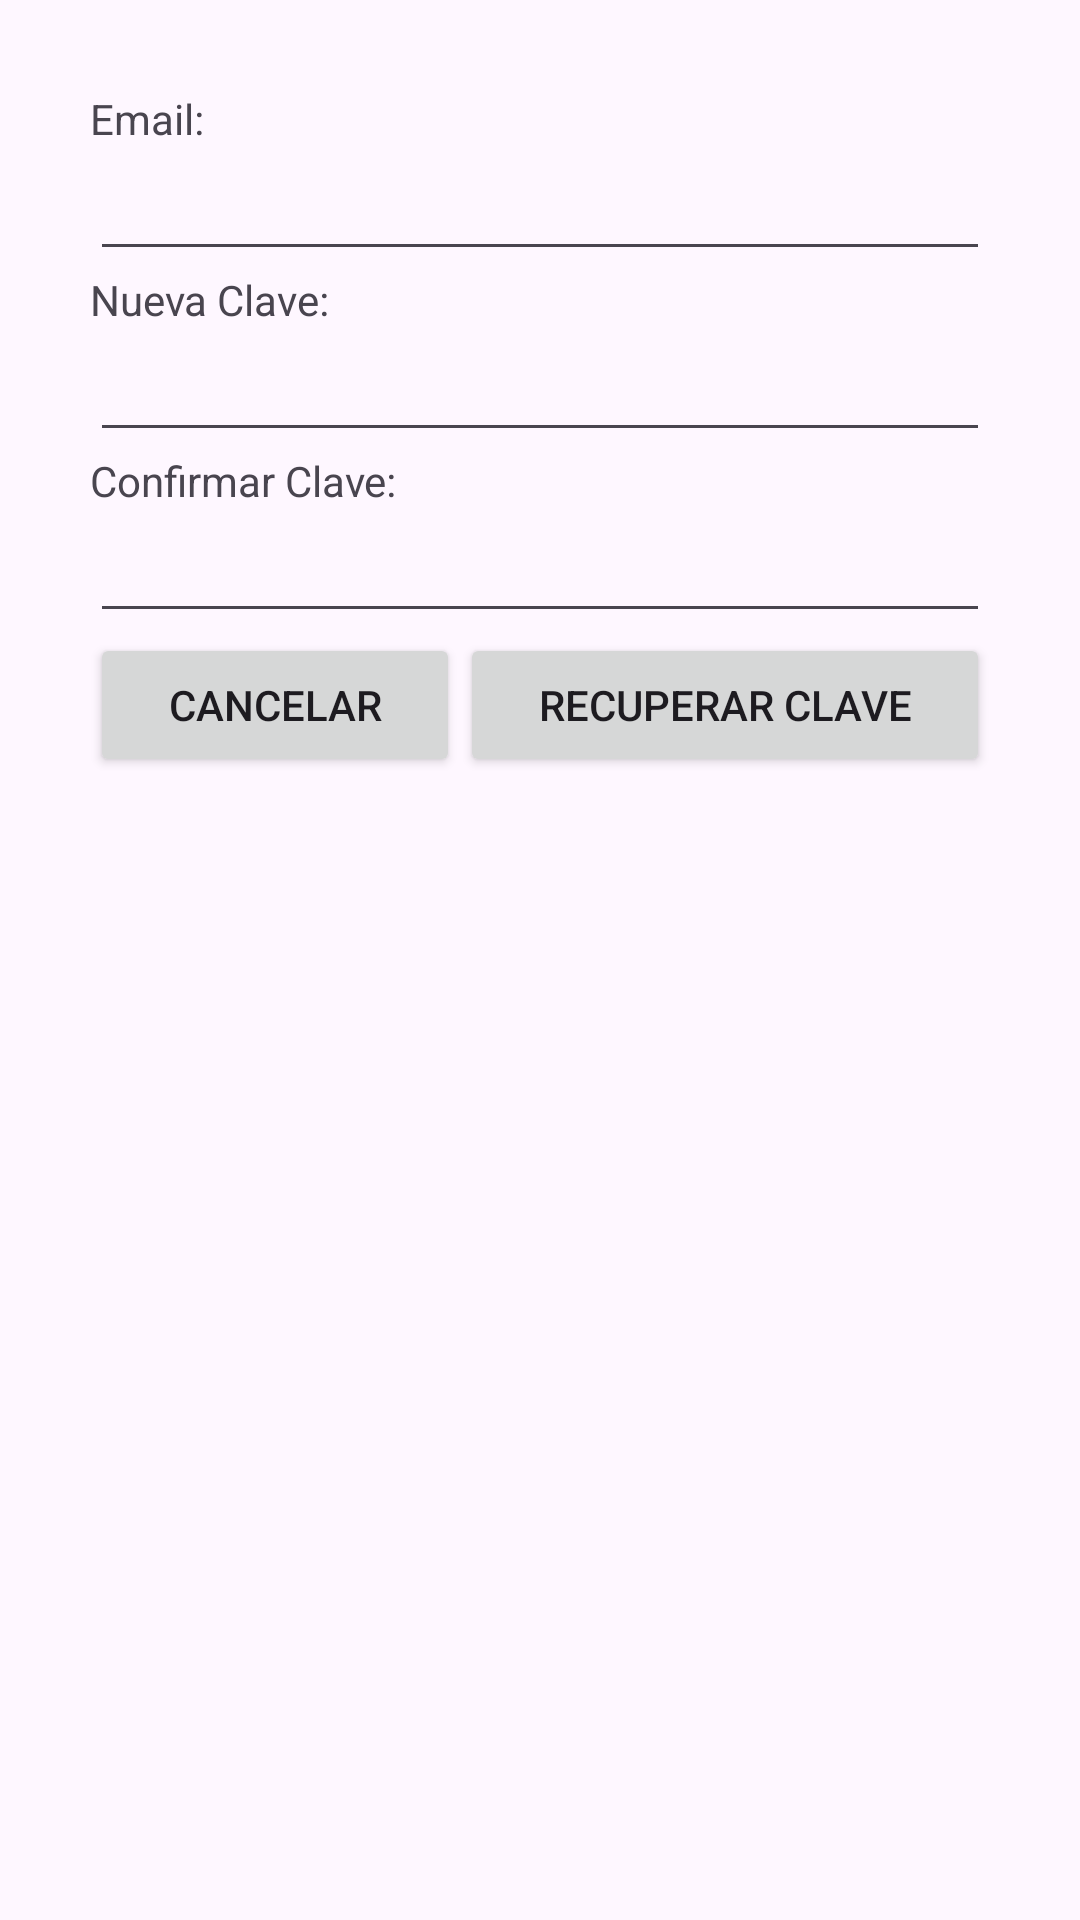

Layout XML and referenced resources for this Android screen:
<!-- AndroidManifest.xml: application theme Theme.DeRemate -->
<!-- res/layout/fragment_recover_password.xml -->
<?xml version="1.0" encoding="utf-8"?>
<LinearLayout xmlns:android="http://schemas.android.com/apk/res/android"
    xmlns:tools="http://schemas.android.com/tools"
    android:layout_width="match_parent"
    android:layout_height="wrap_content"
    android:orientation="vertical"
    android:padding="30dp"
    tools:context=".fragment.ForgotPasswordFragment">

    <TextView
        android:id="@+id/recoverPassword_emailText"
        android:layout_width="match_parent"
        android:layout_height="wrap_content"
        android:text="@string/recover_password_email" />

    <EditText
        android:id="@+id/recoverPassword_emailInput"
        android:layout_width="match_parent"
        android:layout_height="wrap_content"
        android:autofillHints="emailAddress"
        android:ems="10"
        android:inputType="textEmailAddress"
        tools:ignore="LabelFor,TextFields" />

    <TextView
        android:id="@+id/recoverPassword_newPasswordText"
        android:layout_width="match_parent"
        android:layout_height="wrap_content"
        android:text="@string/recover_password_new_password" />

    <EditText
        android:id="@+id/recoverPassword_passwordInput"
        android:layout_width="match_parent"
        android:layout_height="wrap_content"
        android:autofillHints="newPassword"
        android:ems="10"
        android:inputType="textPassword"
        tools:ignore="LabelFor" />

    <TextView
        android:id="@+id/recoverPassword_confirmPasswordText"
        android:layout_width="match_parent"
        android:layout_height="wrap_content"
        android:text="@string/recover_password_confirm_password" />

    <EditText
        android:id="@+id/recoverPassword_confirmPasswordInput"
        android:layout_width="match_parent"
        android:layout_height="wrap_content"
        android:autofillHints="newPassword"
        android:ems="10"
        android:inputType="textPassword"
        tools:ignore="LabelFor" />

    <LinearLayout
        android:layout_width="match_parent"
        android:layout_height="match_parent"
        android:orientation="horizontal">

        <Button
            android:id="@+id/recoverPassword_cancelButton"
            android:layout_width="wrap_content"
            android:layout_height="wrap_content"
            android:layout_weight="1"
            android:text="@string/recover_password_cancel" />

        <Button
            android:id="@+id/recoverPassword_recoverButton"
            android:layout_width="wrap_content"
            android:layout_height="wrap_content"
            android:layout_weight="1"
            android:text="@string/recover_password_recover" />
    </LinearLayout>
</LinearLayout>
<!-- resources referenced by this layout -->
<resources>
  <string name="recover_password_cancel">Cancelar</string>
  <string name="recover_password_confirm_password">Confirmar Clave:</string>
  <string name="recover_password_email">Email:</string>
  <string name="recover_password_new_password">Nueva Clave:</string>
  <string name="recover_password_recover">Recuperar Clave</string>
  <style name="Theme.DeRemate" parent="Base.Theme.DeRemate" />
  <style name="Base.Theme.DeRemate" parent="Theme.Material3.DayNight.NoActionBar">
          
          
      </style>
</resources>
